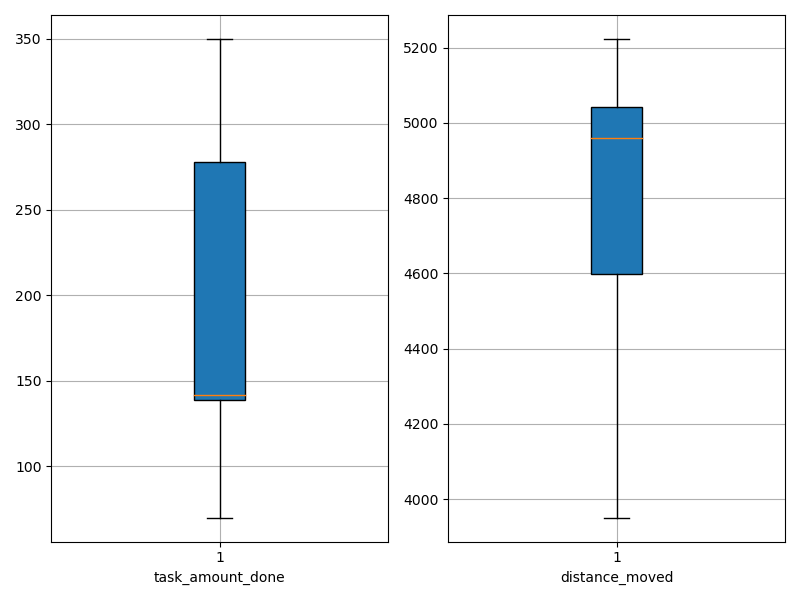

The data file committed next to this chart (first rows):
agent_id, task_amount_done, distance_moved
0, 139.0, 5030
1, 139.0, 5133
2, 141.0, 5000
3, 142.0, 4963
4, 212.0, 5159
5, 142.0, 5076
6, 280.0, 4636
7, 281.0, 4600
8, 139.0, 4996
9, 141.0, 5223
10, 209.0, 4593
11, 139.0, 4137
12, 70.0, 4958
13, 280.0, 5203
14, 277.0, 4738
15, 212.0, 5001
16, 350.0, 4362
17, 139.0, 4915
18, 139.0, 3951
19, 349.0, 4284
